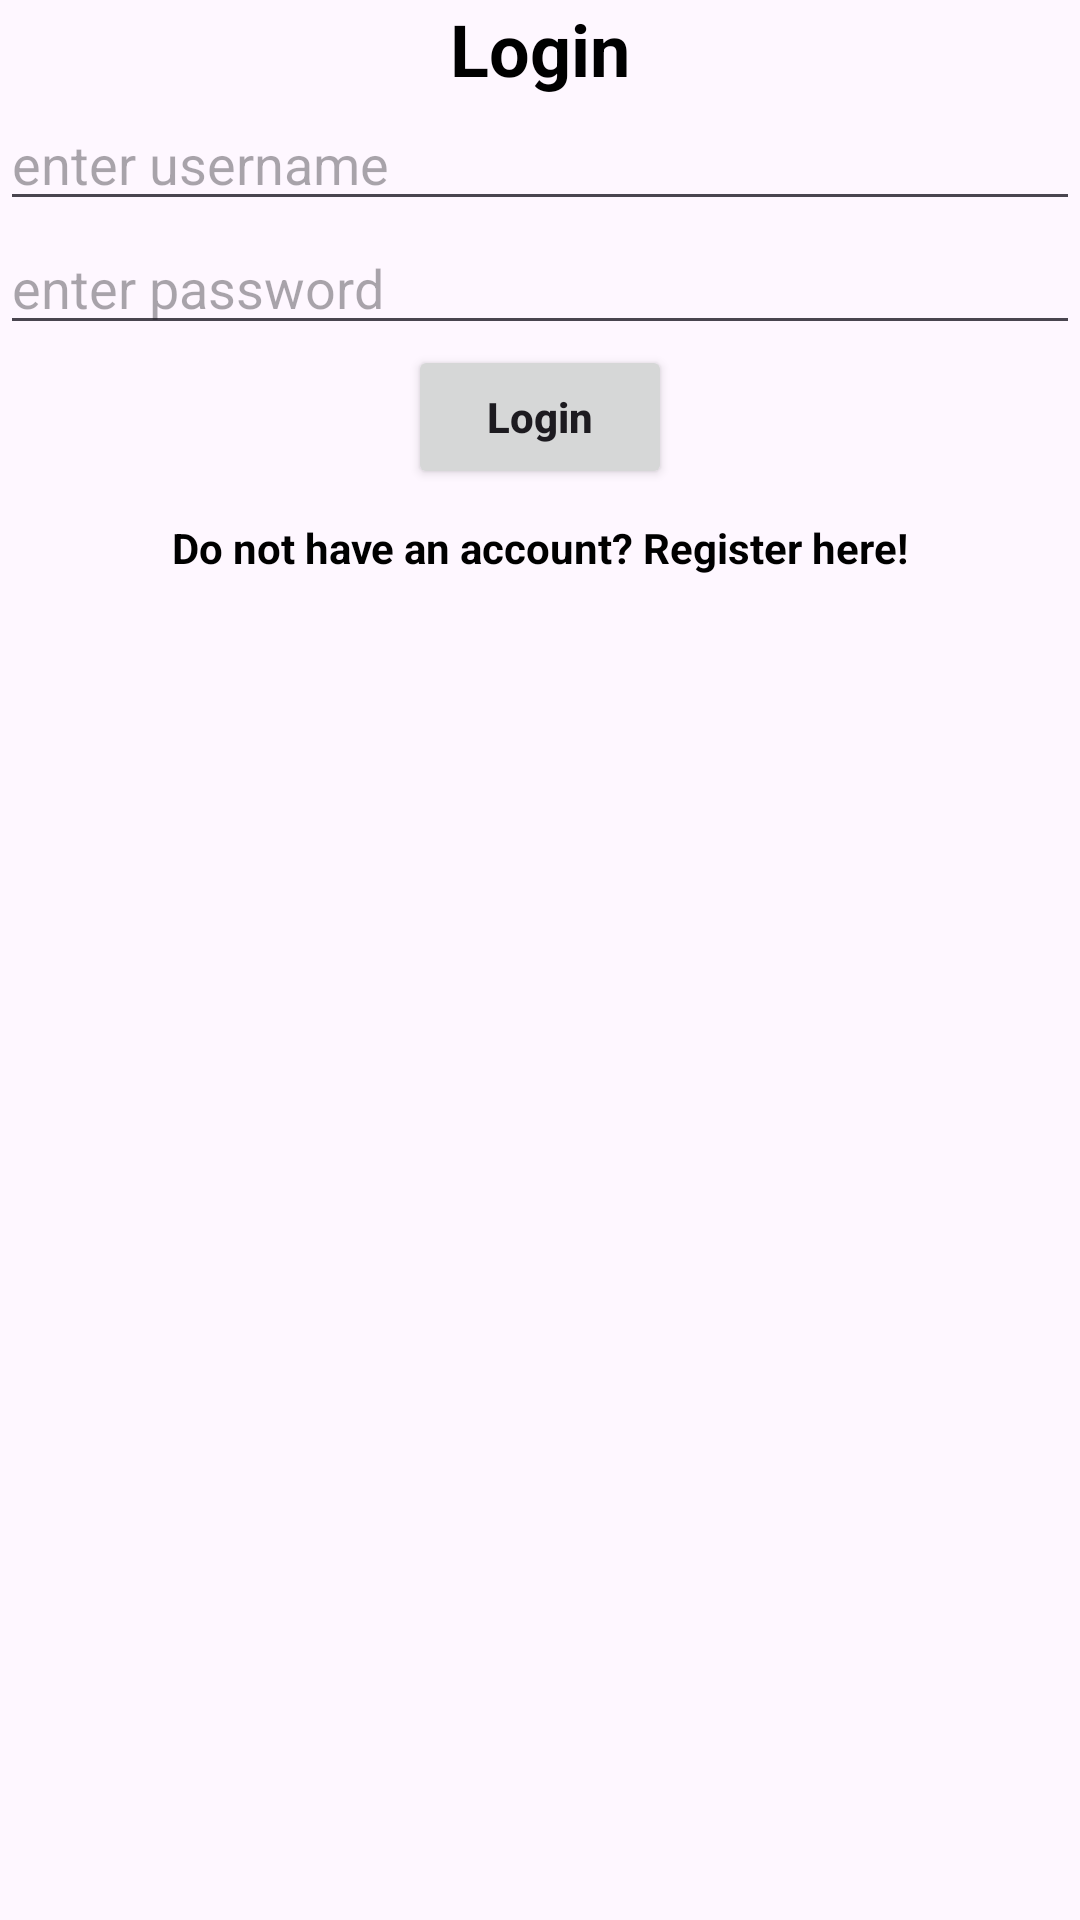

Reconstruct the res/layout file that produces this screen, plus the resources it refers to.
<!-- AndroidManifest.xml: application theme Theme.LoginAuthApp -->
<!-- res/layout/activity_login.xml -->
<?xml version="1.0" encoding="utf-8"?>
<androidx.constraintlayout.widget.ConstraintLayout xmlns:android="http://schemas.android.com/apk/res/android"
    xmlns:app="http://schemas.android.com/apk/res-auto"
    xmlns:tools="http://schemas.android.com/tools"
    android:id="@+id/main"
    android:layout_width="match_parent"
    android:layout_height="match_parent"
    tools:context=".LoginActivity">

    <TextView
        android:id="@+id/text_login"
        android:layout_width="wrap_content"
        android:layout_height="wrap_content"
        android:text="@string/login"
        android:textSize="24sp"
        android:textStyle="bold"
        app:layout_constraintStart_toStartOf="parent"
        app:layout_constraintEnd_toEndOf="parent"
        app:layout_constraintTop_toTopOf="parent"
        android:textColor="#000000"
        />

    <EditText
        android:id="@+id/edit_username"
        android:layout_width="match_parent"
        android:layout_height="wrap_content"
        app:layout_constraintStart_toStartOf="parent"
        app:layout_constraintEnd_toEndOf="parent"
        app:layout_constraintTop_toBottomOf="@+id/text_login"
        android:hint="enter username"
        android:textColor="#000000"/>

    <EditText
        android:id="@+id/edit_password"
        android:layout_width="match_parent"
        android:layout_height="wrap_content"
        app:layout_constraintStart_toStartOf="parent"
        app:layout_constraintEnd_toEndOf="parent"
        app:layout_constraintTop_toBottomOf="@+id/edit_username"
        android:hint="enter password"
        android:inputType="textPassword"
        android:textColor="#000000"/>

    <Button
        android:id="@+id/btn_login"
        android:layout_width="wrap_content"
        android:layout_height="wrap_content"
        app:layout_constraintStart_toStartOf="parent"
        app:layout_constraintEnd_toEndOf="parent"
        app:layout_constraintTop_toBottomOf="@+id/edit_password"
        android:textAllCaps="false"
        android:text="@string/login"
        android:textStyle="bold"/>

    <TextView
        android:id="@+id/text_register"
        android:layout_width="wrap_content"
        android:layout_height="wrap_content"
        app:layout_constraintStart_toStartOf="parent"
        app:layout_constraintEnd_toEndOf="parent"
        app:layout_constraintTop_toBottomOf="@+id/btn_login"
        android:layout_margin="10dp"
        android:text="Do not have an account? Register here!"
        android:textColor="#000000"
        android:textStyle="bold"
        android:textSize="14sp"
        android:clickable="true"
        android:focusable="true" />

</androidx.constraintlayout.widget.ConstraintLayout>
<!-- resources referenced by this layout -->
<resources>
  <string name="login">Login</string>
  <style name="Theme.LoginAuthApp" parent="Base.Theme.LoginAuthApp" />
  <style name="Base.Theme.LoginAuthApp" parent="Theme.Material3.DayNight.NoActionBar">
          
          
      </style>
</resources>
